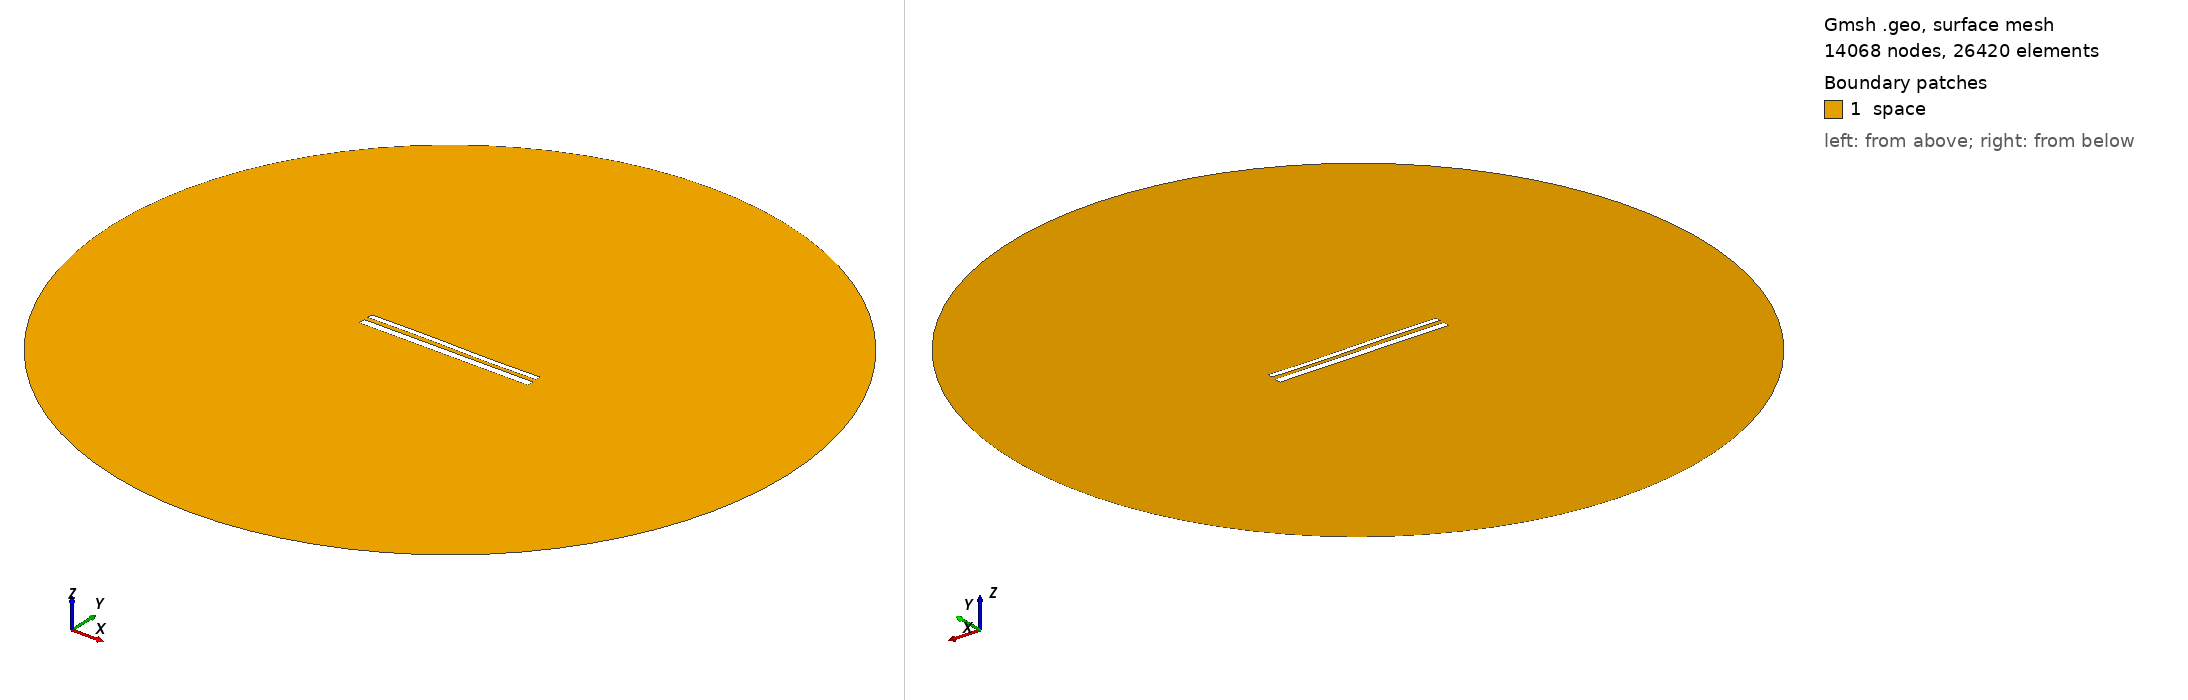

Gmsh geometry script, surface-meshed: 14068 nodes, 26420 surface elements. Boundary patches (legend numbers): 1 space. Left view from above one corner, right view from below the opposite corner. Legend entries are the model's physical surfaces. The drawing asked Gmsh for element sizes between 1% and 20% of the model's largest extent; the script's own settings can give other sizes.

=== 11948.geo (drawn) ===
//---------------------------------------
// Geometry kernel
//---------------------------------------

SetFactory("OpenCASCADE");



//---------------------------------------
// Parameters of the geometry
//---------------------------------------

// Overetch of the upper plate
overetch = 0.375;

// Distance between the plates
distance = 2.5;

// Discretization over the x axis (for the deformation)
nx = 50; 

// Length of the plate
L = 100 - overetch; 

// Number of modes
n = 4; 

// 1st mode coefficient
coeff(1) = -0.15;
beta(1) = 0.596864 * 3.1415926535 / L;

// 2nd mode coefficient
coeff(2) = 0.0;
beta(2) = 1.49418 * 3.1415926535 / L;

// 3rd mode coefficient
coeff(3) = 0.15;
beta(3) = 2.50025 * 3.1415926535 / L;

// 4th mode coefficient
coeff(4) = 0.0;
beta(4) = 3.49999 * 3.1415926535 / L;



//---------------------------------------
// Upper plate (deformed rectangle)
//---------------------------------------

// Coordiantes of the upper plate
xmin = -50;
xmax = 50 - overetch;

// Height of the upper plate
yheight = 4 - 2 * overetch;

// Indexes of the points
UpperID[] = {};
LowerID[] = {};
LeftID[] = {};
RightID[] = {};

// Point index
p = 1;

// Horizontal edges
For i In {1:nx}
    x = xmin + (i-1)*(xmax - xmin)/(nx-1);

    y_bottom = distance / 2 + overetch;
    For j In {1:n}
        C = (Cosh(beta(j)*L) + Cos(beta(j)*L)) / (Sinh(beta(j)*L) + Sin(beta(j)*L));
        y_bottom  = y_bottom + coeff(j) * (Cosh(beta(j)*(x+50)) - Cos(beta(j)*(x+50)) - C * (Sinh(beta(j)*(x+50)) - Sin(beta(j)*(x+50))));
    EndFor

    y_top = y_bottom + yheight;

    Point(p) = {x, y_top, 0, 1.0};
    UpperID[i] = p;
    p = p + 1;

    Point(p) = {x, y_bottom, 0, 1.0};
    LowerID[i] = p;
    p = p + 1;
EndFor

// Create point lists
UpperPts[] = {}; LowerPts[] = {};
For i In {1:nx}
  UpperPts[] += {UpperID[i]};
  LowerPts[] += {LowerID[i]};
EndFor

// Build splines
Spline(1) = {UpperPts[]};
Spline(2) = {LowerPts[]};
Line(3) = {LowerPts[nx-1], UpperPts[nx-1]};
Line(4) = {LowerPts[0], UpperPts[0]};

// Build the plane surface
Curve Loop(1) = {2, 3, -1, -4};
Plane Surface(1) = {1};



//---------------------------------------
// Lower plate (rectangle)
//---------------------------------------

// Vertices
Point(1001) = {-50, -1, 0, 1.0};
Point(1002) = { 50, -1, 0, 1.0};
Point(1003) = { 50,  -5, 0, 1.0};
Point(1004) = {-50,  -5, 0, 1.0};

// Edges
Line(5) = {1001, 1002};
Line(6) = {1002, 1003};
Line(7) = {1003, 1004};
Line(8) = {1004, 1001};

// Plane surface
Line Loop(2) = {5, 6, 7, 8};
Plane Surface(2) = {2}; 



//---------------------------------------
// Outer (fictious) boundary
//---------------------------------------

// Points
Point(1005) = {0, 0, 0};       // Center
Point(1006) = {200, 0, 0};     // Start point
Point(1007) = {0, 200, 0};     // 90 degrees
Point(1008) = {-200, 0, 0};    // 180 degrees
Point(1009) = {0, -200, 0};    // 270 degrees

// Circle arcs (each needs start, center, end)
Circle(9) = {1006, 1005, 1007};
Circle(10) = {1007, 1005, 1008};
Circle(11) = {1008, 1005, 1009};
Circle(12) = {1009, 1005, 1006};

// Plane surface for the entire domain
Curve Loop(3) = {9, 10, 11, 12};
Surface(3) = {3};

// Subtract the plates from the whole domain to obtain the actual domain where we want to solve the equations
BooleanDifference{ Surface{3}; Delete; }{ Surface{1}; Surface{2}; Delete; }




//---------------------------------------
// Transfinite Lines/Curves
//---------------------------------------

// Set the number of points on the boundaries
r = 7;

// Plates
Transfinite Curve {1, 2} = 50*r Using Progression 1;
Transfinite Curve {3, 4} = 2*r Using Progression 1;
Transfinite Line {5, 7} = 50*r Using Progression 1;
Transfinite Line {6, 8} = 2*r Using Progression 1;

// Outer boundary
Transfinite Line {9, 10, 11, 12} = 20 Using Progression 1;



//---------------------------------------
// Physical groups
//---------------------------------------                

// Physical curves (boundaries)
Physical Line("force_segment", 10) = {2};
Physical Line("upper_plate", 11) = {1, 3, 4};
Physical Line("lower_plate", 12) = {5, 6, 7, 8};
Physical Line("boundary", 20) = {9, 10, 11, 12};

// Physical Surfaces
Physical Surface("space", 30) = {3};



//---------------------------------------
// 6. Generate the Mesh
//---------------------------------------

// 2D mesh generation
Mesh 2;
